Run: headless pygame with SDL's dummy video driver; simulated clock (each Clock.tick advances the game by its frame time, no real sleeping); random seed 0; keys injected as events and as key.get_pressed() state; no mouse input.
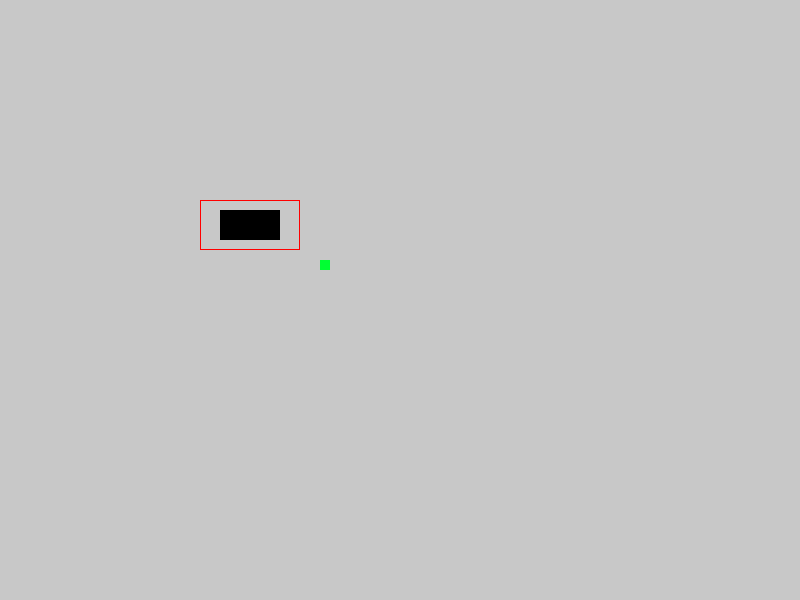
Frame 1 of 4 · flips 1–60 · no input
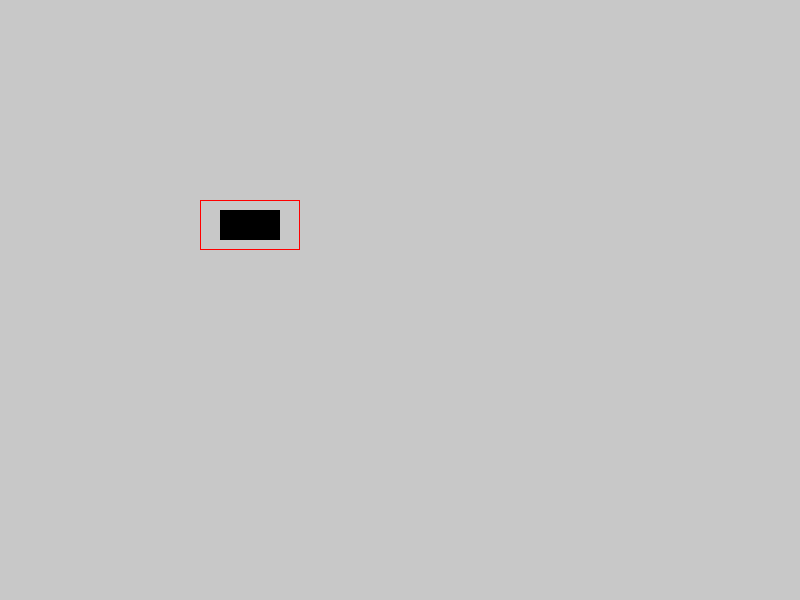
Frame 2 of 4 · flips 61–180 · tapped SPACE, RETURN · held RIGHT (→), D
Frame 3 of 4 · flips 181–300 · held DOWN (↓), S · screen unchanged from frame 2, image omitted
Frame 4 of 4 · flips 301–420 · held LEFT (←), A, UP (↑), W · screen unchanged from frame 3, image omitted

The pygame program that drew these frames:

# Get imports
import pygame
from pygame.locals import *
import sys

# Create a game class
class Game(object):
	
	# Constructor
	def __init__(self):
		
		# Initialize pygame
		pygame.init()
		
		# Create the window
		self.size = self.width, self.height = 800, 600
		self.screen = pygame.display.set_mode(self.size)
		pygame.display.set_caption("Terrain")
		
		# Background colour
		self.bg = (200, 200, 200)
		
		# Create the game clock
		self.clock = pygame.time.Clock()
		
		# Create a list to store all of the pieces of terrain
		self.terrain = []
		
		# Create a list to store all of the projectiles
		self.projectile = None
		
	# Function to update the game
	def update(self):
		
		# Check for exit
		self.exit()
		
		# Update the proejectile
		self.updateProjectile()
		
		# Clear the screen
		self.screen.fill(self.bg)
		
		# Draw the projectile
		pygame.draw.rect(self.screen, (0, 255, 50), self.projectile.rect)
		
		# Draw all terrain
		self.drawTerrain()
		
		# Update the display
		pygame.display.flip()
		
		# Tick
		self.clock.tick(60)
		
	# Function to update the position of the projectile
	def updateProjectile(self):
		
		# Check if there is a projectile
		if not self.projectile == None:
			
			print(self.projectile.rect)
		
			# Move the projectile
			self.projectile.rect.left += self.projectile.speed[0]
			self.projectile.rect.top += self.projectile.speed[1]
			
			# Update gravity
			if self.projectile.speed[1] < self.projectile.maxSpeed:
				self.projectile.speed[1] += self.projectile.gravity
		
	# Function to draw the terrain
	def drawTerrain(self):
		
		# Iterate over all the terrain
		for t in self.terrain:
			
			# Draw the bounding box
			pygame.draw.rect(self.screen, (255, 0, 0), t.bounds, 1)
			
			# For each pixel in the terrain
			for p in t.pixels:
				
				# Light the pixel
				pygame.draw.rect(self.screen, (0, 0, 0), p)
		
	# Create a function to add terrain
	def addTerrain(self, terrain):
		
		# Add the terrain
		self.terrain.append(terrain)
		
	# Function to create a projectile
	def setProjectile(self, projectile):
		
		# Set projectile
		self.projectile = projectile
        
	# Function to check for user closing the window
	def exit(self):
		for event in pygame.event.get():
			if event.type == pygame.QUIT:
				pygame.quit()
				sys.exit()
				
# Class to hold all the 'pixels' in a piece of terrain
class Terrain(object):
	
	# Constructor
	def __init__(self, locationRect):
		
		# List to hold all of the 'pixels'
		self.pixels = []
		
		# Store a rectangle to be the bounding box of the terrain
		self.bounds = locationRect
		
	# Function to add a pixel to the terrain
	def addPixel(self, pixel):
		
		# Add the pixel
		self.pixels.append(pixel)
		
# Class to hold information about a projectile
class Projectile(object):
	
	# Constructor
	def __init__(self, rect, speed, gravity, maxSpeed):
		
		# Fields
		self.rect = rect
		self.speed = speed
		self.gravity = gravity
		self.maxSpeed = maxSpeed
				
# Run an instance of the game
if __name__ == "__main__":
	
	# Create a game object
	g = Game()
	
	# Create a terrain object
	t = Terrain(pygame.Rect(200, 200, 100, 50))
	
	# Add some pixels to the terrain
	for i in range(20, 80):
		for j in range(10, 40):
			t.addPixel(pygame.Rect(t.bounds.left + i, t.bounds.top + j, 1, 1))
			
	# Create a projectile
	p = Projectile(pygame.Rect(500, 500, 10, 10), [-3, -7], 0.1, 3)
	
	# Add the projectile to the game
	g.setProjectile(p)
	
	# Add the terrain to the game
	g.addTerrain(t)
	
	# Game loop
	while True:
		g.update()
